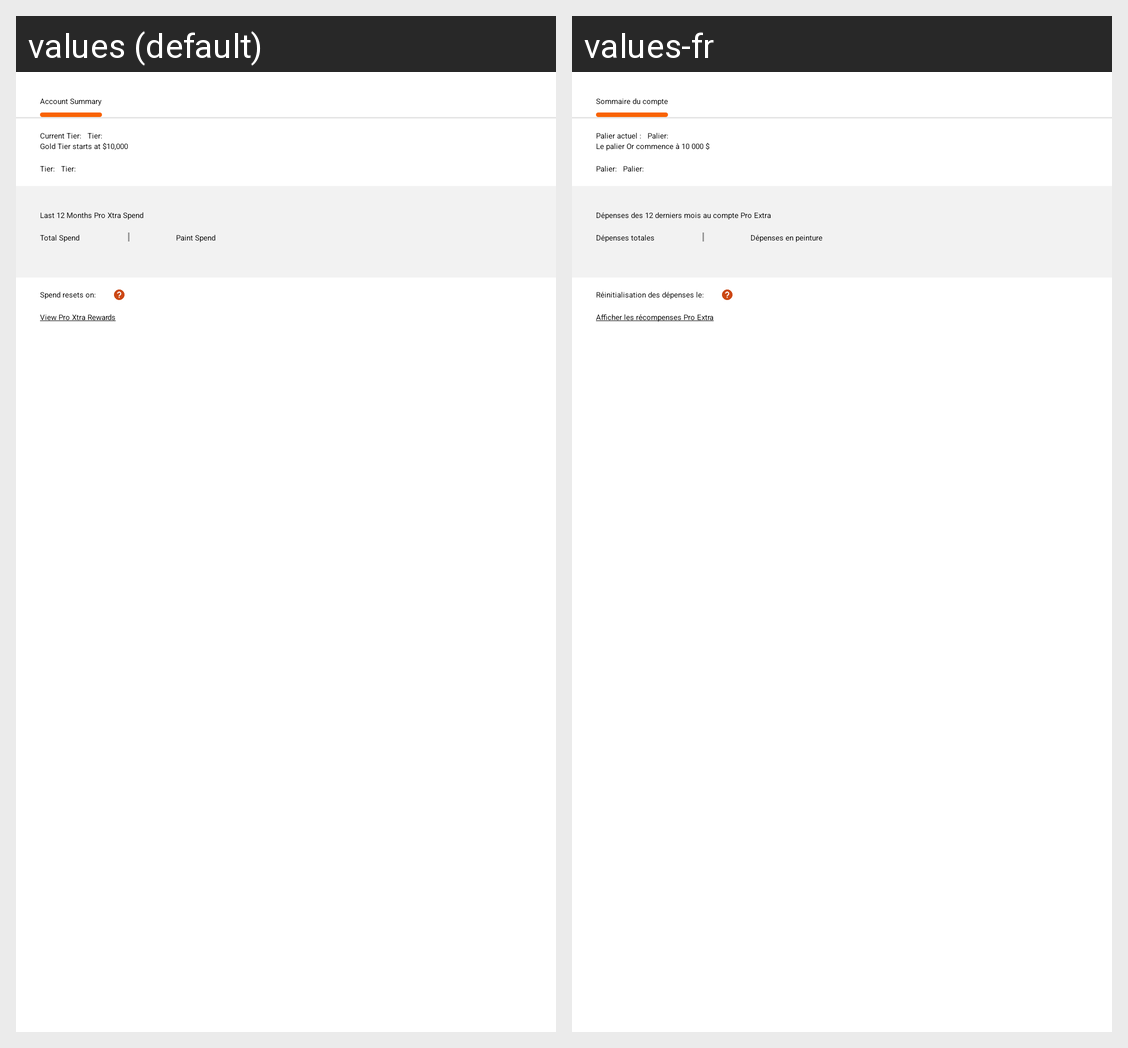

The same Android screen rendered under two of its app's locales, left to right. List the strings drawn on it with the default value and each locale's translation.
Android screen res/layout/view_my_account_pro_summary_card.xml rendered under 2 locales, left to right: values (default), values-fr. Device: Nexus 5 (rendered at 1080×1920; each locale shown at half size, 540×960, under a caption strip naming it); theme Theme.AppCompat.Light.NoActionBar.FullScreen.
Strings drawn on this screen, with the default value and each locale's value (text and hints the layout hard-codes, and strings that could not be matched under every locale, appear in the picture but are not listed):

my_account_pro_summary_header
  values: Account Summary
  values-fr: Sommaire du compte

my_account_summary_pro_current_tier_label
  values: Current Tier:
  values-fr: Palier actuel :

my_account_summary_pro_tier_label
  values: Tier:
  values-fr: Palier:

my_account_summary_gold_tier_start_description
  values: Gold Tier starts at $10,000
  values-fr: Le palier Or commence à 10 000 $

my_account_pro_total_spend_reset_label
  values: Spend resets on:
  values-fr: Réinitialisation des dépenses le:

my_account_pro_extra_reward_link_title
  values: View Pro Xtra Rewards
  values-fr: Afficher les récompenses Pro Extra

my_account_pro_summary_title
  values: Last 12 Months Pro Xtra Spend
  values-fr: Dépenses des 12 derniers mois au compte Pro Extra

my_account_pro_summary_total_spend_label
  values: Total Spend
  values-fr: Dépenses totales

my_account_pro_summary_paint_spend_label
  values: Paint Spend
  values-fr: Dépenses en peinture
